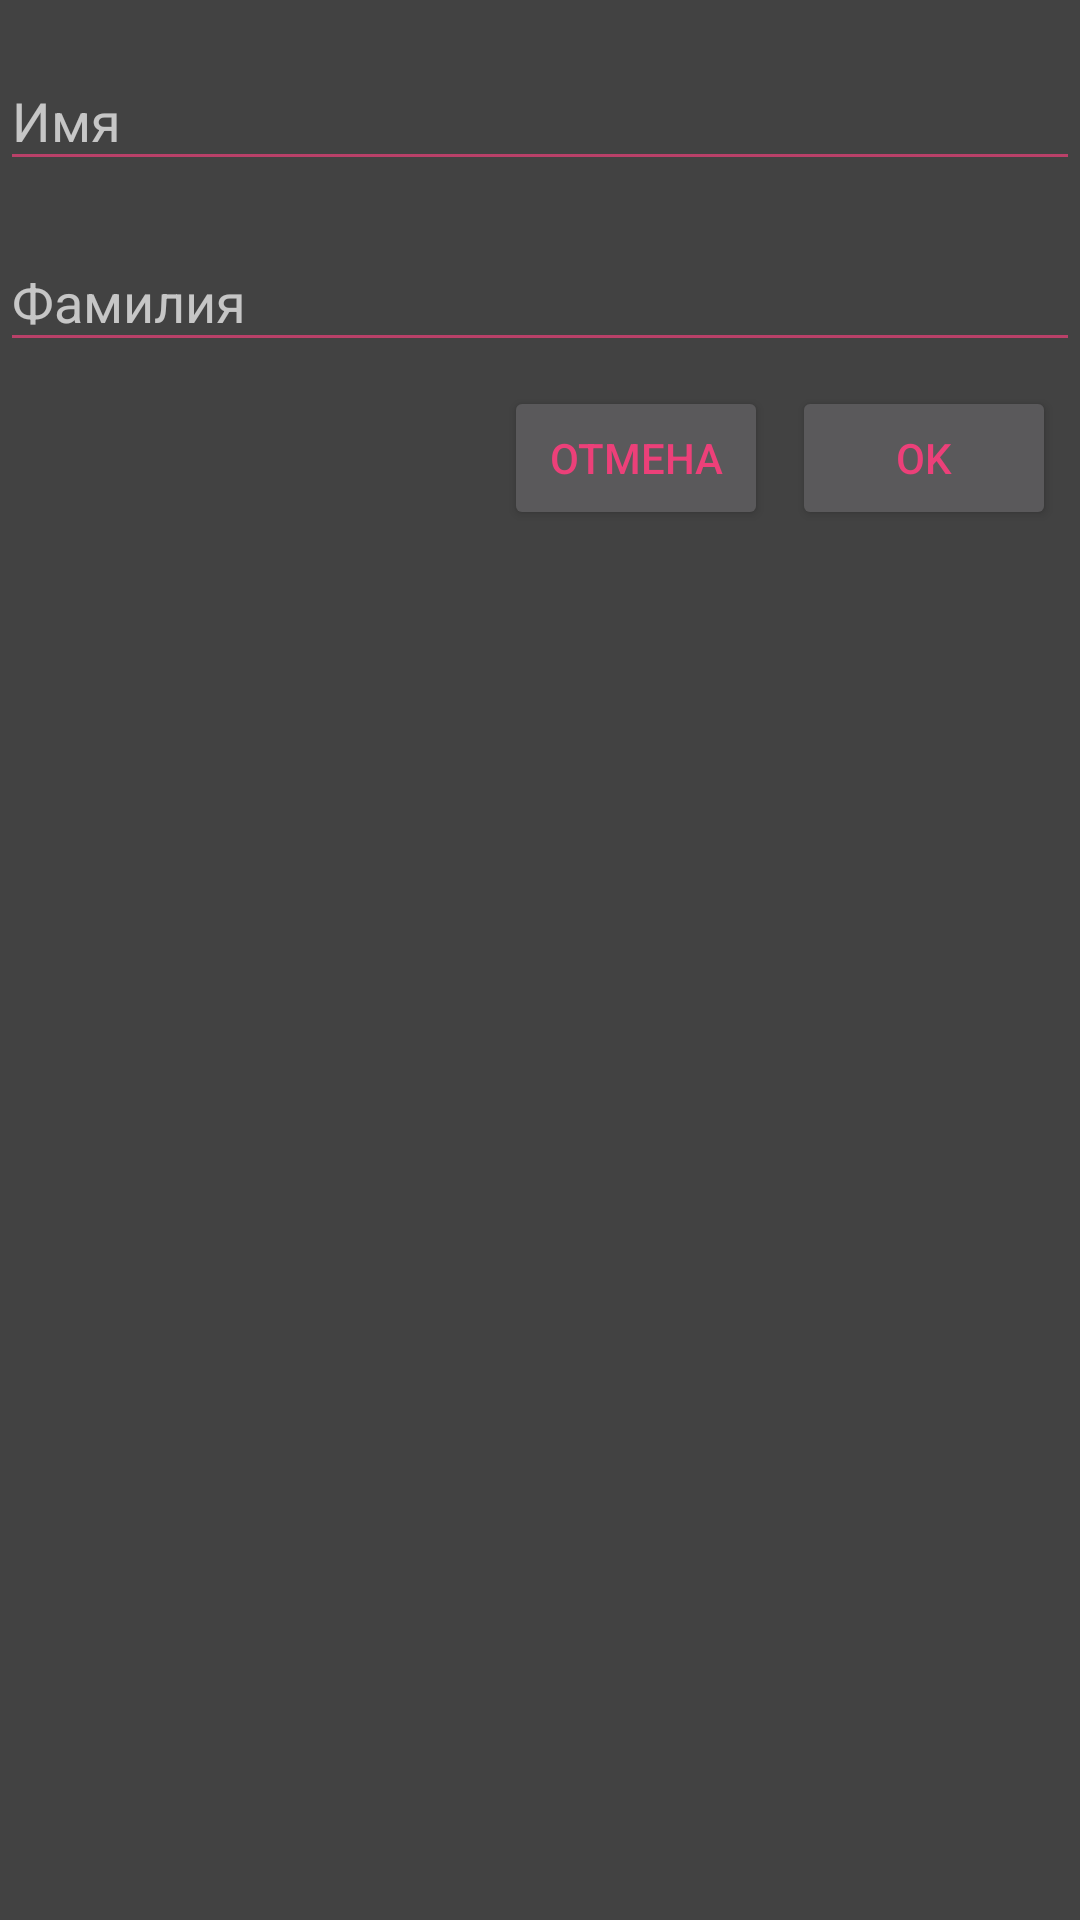

Android layout source for this screen:
<!-- AndroidManifest.xml: application theme AnotherTheme -->
<!-- res/layout/shuffle_dialog.xml -->
<?xml version="1.0" encoding="utf-8"?>
<android.support.constraint.ConstraintLayout
    xmlns:android="http://schemas.android.com/apk/res/android"
    xmlns:app="http://schemas.android.com/apk/res-auto"
    android:layout_width="match_parent"
    android:orientation="vertical"
    android:layout_height="match_parent">

    <android.support.design.widget.TextInputLayout
        android:id="@+id/firstLayout"
        android:layout_width="match_parent"
        android:layout_height="wrap_content"
        android:layout_marginTop="8dp"
        app:layout_constraintTop_toTopOf="parent">

        <EditText
            android:id="@+id/firstName"
            android:layout_width="match_parent"
            android:layout_height="match_parent"
            android:layout_gravity="center"
            android:hint="@string/firstName"
            android:imeOptions="actionDone"
            android:singleLine="true" />
    </android.support.design.widget.TextInputLayout>

    <android.support.design.widget.TextInputLayout
        android:id="@+id/secondLayout"
        android:layout_width="match_parent"
        android:layout_height="wrap_content"
        android:layout_marginTop="8dp"
        app:layout_constraintTop_toBottomOf="@+id/firstLayout">

        <EditText
            android:id="@+id/secondName"
            android:layout_width="match_parent"
            android:layout_height="match_parent"
            android:layout_gravity="center"
            android:hint="@string/secondName"
            android:imeOptions="actionDone"
            android:singleLine="true" />
    </android.support.design.widget.TextInputLayout>

    <Button
        android:id="@+id/okBtn"
        android:layout_width="wrap_content"
        android:layout_height="wrap_content"
        android:layout_marginEnd="8dp"
        android:layout_marginTop="8dp"
        app:layout_constraintEnd_toEndOf="parent"
        app:layout_constraintTop_toBottomOf="@+id/secondLayout"
        android:text="@string/okBtn"/>

    <Button
        android:id="@+id/decBtn"
        android:layout_width="wrap_content"
        android:layout_height="wrap_content"
        android:layout_marginEnd="8dp"
        android:layout_marginTop="8dp"
        app:layout_constraintEnd_toStartOf="@+id/okBtn"
        app:layout_constraintTop_toBottomOf="@+id/secondLayout"
        android:text="@string/decBtn"/>

</android.support.constraint.ConstraintLayout>
<!-- resources referenced by this layout -->
<resources>
  <string name="decBtn">Отмена</string>
  <string name="firstName">Имя</string>
  <string name="okBtn">ok</string>
  <string name="secondName">Фамилия</string>
  <style name="AnotherTheme" parent="Theme.AppCompat">
          <item name="colorPrimary">@color/colorPrimary</item>
          <item name="colorPrimaryDark">@color/ColorPrimaryDark</item>
          <item name="colorAccent">@color/colorAccent</item>
          <item name="android:colorForeground">@color/ColorForeground</item>
          <item name="android:colorBackground">@color/colorPrimary</item>
          <item name="android:statusBarColor">@color/colorPrimary</item>
          <item name="android:navigationBarColor">@color/colorPrimary</item>
      </style>
  <color name="colorPrimary">#424242</color>
  <color name="ColorPrimaryDark">#212121</color>
  <color name="colorAccent">#ec4079</color>
  <color name="ColorForeground">#ec4079</color>
</resources>
